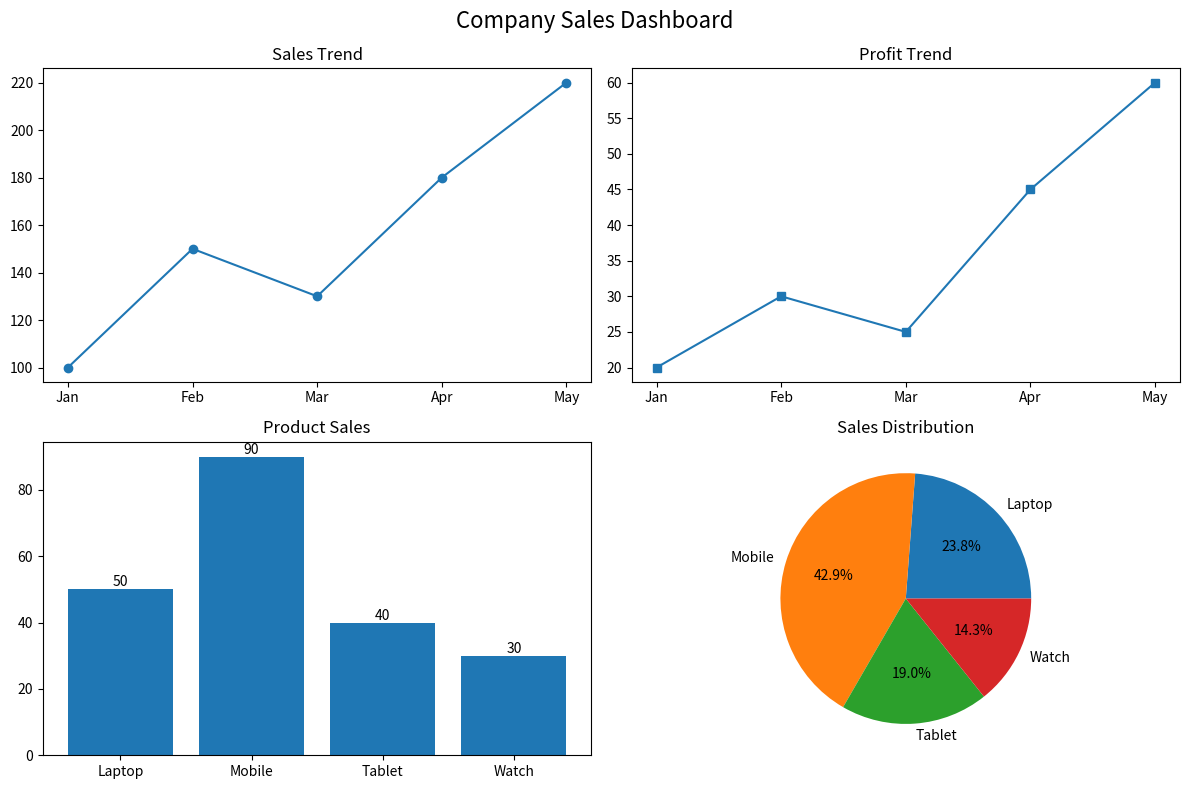

This chart was generated by the following Python code:
import matplotlib.pyplot as plt

months = ["Jan", "Feb", "Mar", "Apr", "May"]

sales = [100, 150, 130, 180, 220]
profit = [20, 30, 25, 45, 60]

products = ["Laptop", "Mobile", "Tablet", "Watch"]
product_sales = [50, 90, 40, 30]

fig, ax = plt.subplots(
    2, 2,
    figsize=(12, 8)
)

# 1. Sales Trend
ax[0, 0].plot(
    months,
    sales,
    marker="o"
)
ax[0, 0].set_title("Sales Trend")

# 2. Profit Trend
ax[0, 1].plot(
    months,
    profit,
    marker="s"
)
ax[0, 1].set_title("Profit Trend")

# 3. Product Sales
bars = ax[1, 0].bar(
    products,
    product_sales
)
ax[1, 0].bar_label(bars)
ax[1, 0].set_title("Product Sales")

# 4. Sales Distribution
ax[1, 1].pie(
    product_sales,
    labels=products,
    autopct="%1.1f%%"
)
ax[1, 1].set_title("Sales Distribution")

fig.suptitle(
    "Company Sales Dashboard",
    fontsize=16
)

plt.tight_layout()
plt.show()
